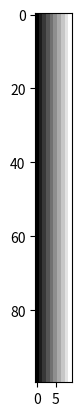

Generate this figure with matplotlib:
import numpy as np
import matplotlib.pyplot as plt

im = np.arange(10)
print(im.shape)
img = im[np.newaxis,:]
print(img.shape)
img_ = np.repeat(img, 100, axis=0)
print(img_.shape)
print(img_)
plt.imshow(img_, cmap='gray')
